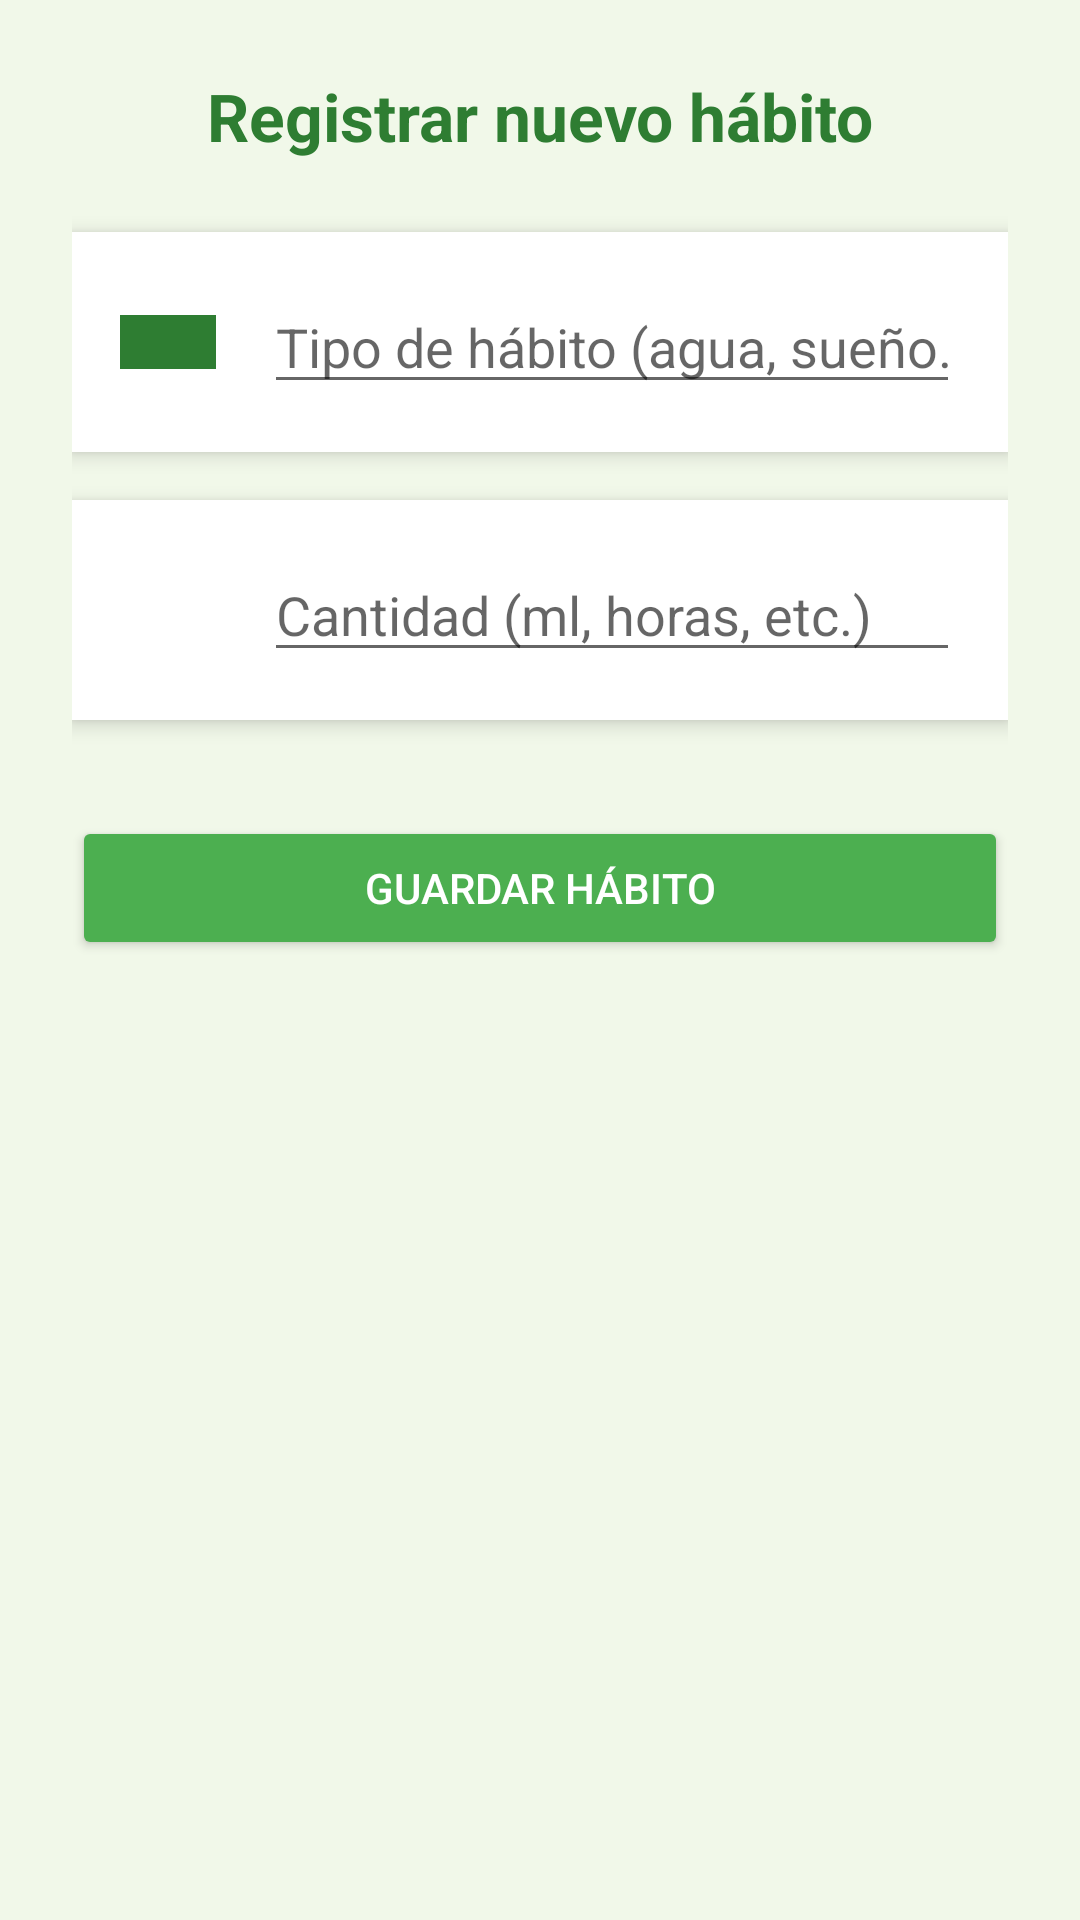

Layout XML and referenced resources for this Android screen:
<!-- AndroidManifest.xml: application theme Theme.VidaSana -->
<!-- res/layout/activity_registro_habitos.xml -->
<?xml version="1.0" encoding="utf-8"?>
<layout xmlns:android="http://schemas.android.com/apk/res/android"
    xmlns:app="http://schemas.android.com/apk/res-auto">

    <ScrollView
        android:background="#F1F8E9"
        android:layout_width="match_parent"
        android:layout_height="match_parent">

        <LinearLayout
            android:orientation="vertical"
            android:padding="24dp"
            android:layout_width="match_parent"
            android:layout_height="wrap_content">

            <TextView
                android:layout_width="match_parent"
                android:layout_height="wrap_content"
                android:text="Registrar nuevo hábito"
                android:textSize="22sp"
                android:textStyle="bold"
                android:textColor="#2E7D32"
                android:gravity="center"
                android:layout_marginBottom="24dp" />

            <LinearLayout
                android:layout_width="match_parent"
                android:layout_height="wrap_content"
                android:orientation="horizontal"
                android:background="@android:color/white"
                android:elevation="4dp"
                android:padding="16dp"
                android:layout_marginBottom="16dp"
                android:gravity="center_vertical">

                <ImageView
                    android:layout_width="32dp"
                    android:layout_height="32dp"
                    android:src="@drawable/ic_emoji"
                    app:tint="#2E7D32"
                    android:contentDescription="Ícono tipo" />

                <EditText
                    android:id="@+id/etTipo"
                    android:layout_width="0dp"
                    android:layout_height="wrap_content"
                    android:layout_weight="1"
                    android:layout_marginStart="16dp"
                    android:hint="Tipo de hábito (agua, sueño...)"
                    android:inputType="text" />
            </LinearLayout>

            <LinearLayout
                android:layout_width="match_parent"
                android:layout_height="wrap_content"
                android:orientation="horizontal"
                android:background="@android:color/white"
                android:elevation="4dp"
                android:padding="16dp"
                android:layout_marginBottom="16dp"
                android:gravity="center_vertical">

                <ImageView
                    android:layout_width="32dp"
                    android:layout_height="32dp"
                    android:src="@drawable/ic_water"
                    app:tint="#2E7D32"
                    android:contentDescription="Ícono cantidad" />

                <EditText
                    android:id="@+id/etCantidad"
                    android:layout_width="0dp"
                    android:layout_height="wrap_content"
                    android:layout_weight="1"
                    android:layout_marginStart="16dp"
                    android:hint="Cantidad (ml, horas, etc.)"
                    android:inputType="text" />
            </LinearLayout>

            <Button
                android:id="@+id/btnGuardar"
                android:layout_width="match_parent"
                android:layout_height="wrap_content"
                android:text="Guardar hábito"
                android:backgroundTint="#4CAF50"
                android:textColor="#FFFFFF"
                android:layout_marginTop="16dp" />
        </LinearLayout>
    </ScrollView>
</layout>
<!-- resources referenced by this layout -->
<resources>
  <!-- drawable ic_emoji: png bitmap (drawable, 4397 bytes) -->
  <style name="Theme.VidaSana" parent="Theme.AppCompat.Light.DarkActionBar">
          <item name="colorPrimary">@color/purple_500</item>
          <item name="colorPrimaryDark">@color/purple_700</item>
          <item name="colorAccent">@color/teal_200</item>
      </style>
  <!-- not gathered from this repository: default colours our renderer supplied (Android Studio template values) -->
  <color name="purple_500">#FF6200EE</color>
  <color name="purple_700">#FF3700B3</color>
  <color name="teal_200">#FF03DAC5</color>
</resources>
